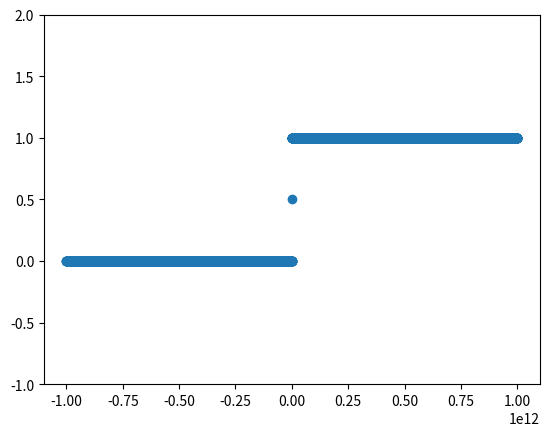

Write Python code to recreate this figure.
# -*- coding: utf-8 -*-
"""
Created on Thu Jan  4 14:42:53 2024

@author: Administrator
"""
import numpy as np
import matplotlib.pyplot as plt

def heaviside(x):
    """See http://stackoverflow.com/a/15122658/554319"""
    y = 0.5 * (np.sign(x) + 1)
    #y[np.diff(y) >= 0.5] = np.nan
    return y

x = np.linspace(-1000000000000, 1000000000000, 10001)
#plt.plot(x, heaviside(x))
plt.scatter(x, heaviside(x))
plt.ylim(-1, 2)
